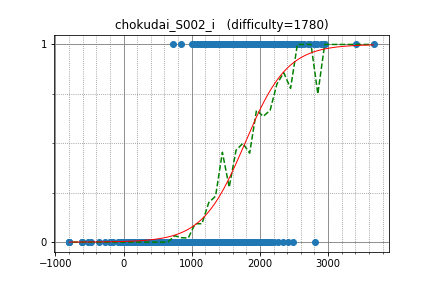

Source data for this figure (header and first rows):
semiexp, 3667.663890, 1
IH19980412, 2945, 1
TangentDay, 2583, 1
uwi, 2960, 1
drafear, 2518, 1
yosupo, 3414, 1
betrue12, 2434, 1
hitonanode, 2704, 1
natsugiri, 2809, 1
tokoharu, 2502, 1
June_boy, 2297, 1
kazuma, 2434, 1
beet, 2623, 1
risujiroh, 2307, 1
yamunaku, 2189, 1
heno239, 2334, 1
camypaper, 2742, 1
sumitacchan, 2314, 1
smiken, 2532, 1
ynymxiaolongbao, 2387, 1
nuip, 2799, 1
kyopro_friends, 2377, 1
satanic0258, 2405, 1
tempura0224, 2495, 1
ei13333, 2338, 0
sheyasutaka, 2596, 1
climpet, 2831, 1
Misteer, 2152, 1
creep04, 1772, 1
Aquarius, 2640, 1
chocorusk, 2334, 1
leign, 2455, 1
Yang33, 1770, 1
Suunn, 2037, 1
imulan, 2166, 1
pekempey, 2407, 1
fine, 2016, 1
maze1230, 2213, 1
leaf1415, 2242, 1
maspy, 1709, 1
sugarrr, 2071, 1
kotamanegi, 2162, 0
tomerun, 2894, 1
riantkb, 2559, 1
ikatakos, 2002, 1
shakayami, 1829, 1
nebukuro09, 2156, 1
TMJN, 2083, 1
b2563125, 1935, 1
Motsu_xe, 1616, 1
traymihael, 1154, 1
face4, 1685, 1
titia, 1772, 1
ndifix, 1220, 1
tokumini, 1752, 1
okaduki, 2044, 1
jupiro, 1131, 1
fumiphys, 1736, 1
tomarint, 1343, 1
nimon, 1456, 1
m_99, 1605, 1
... 652 more rows
